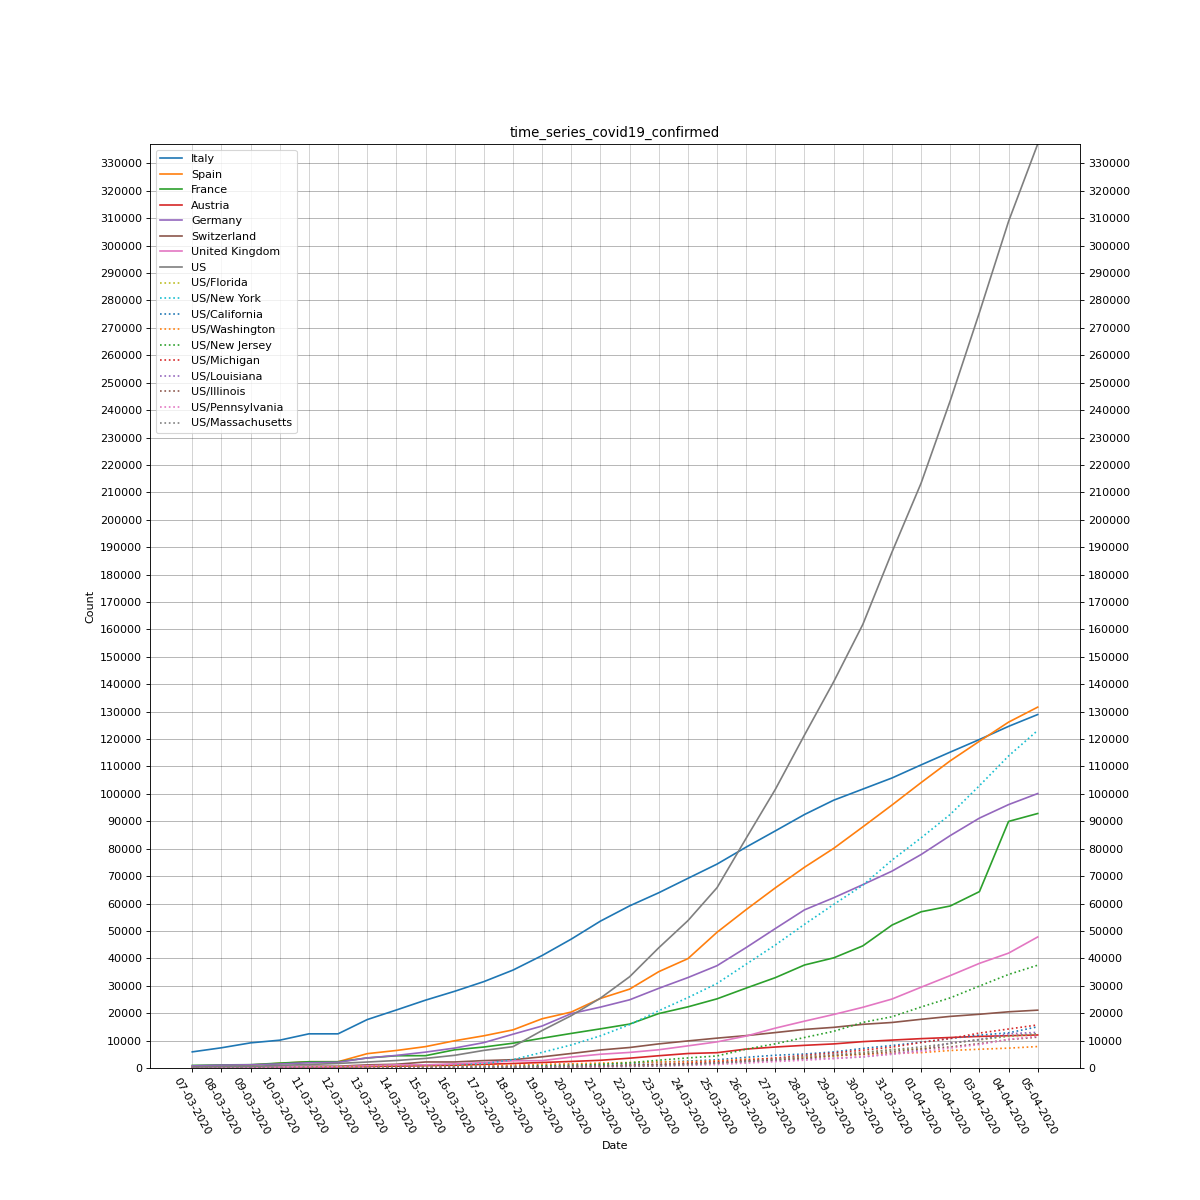

Values plotted in this chart, from the file beside it:
location, 22-01-2020, 23-01-2020, 24-01-2020, 25-01-2020, 26-01-2020, 27-01-2020, 28-01-2020, 29-01-2020, 30-01-2020, 31-01-2020, 01-02-2020, 02-02-2020, 03-02-2020, 04-02-2020, 05-02-2020, 06-02-2020, 07-02-2020, 08-02-2020, 09-02-2020, 10-02-2020, 11-02-2020, 12-02-2020, 13-02-2020
Afghanistan, 0, 0, 0, 0, 0, 0, 0, 0, 0, 0, 0, 0, 0, 0, 0, 0, 0, 0, 0, 0, 0, 0, 0
Albania, 0, 0, 0, 0, 0, 0, 0, 0, 0, 0, 0, 0, 0, 0, 0, 0, 0, 0, 0, 0, 0, 0, 0
Algeria, 0, 0, 0, 0, 0, 0, 0, 0, 0, 0, 0, 0, 0, 0, 0, 0, 0, 0, 0, 0, 0, 0, 0
Andorra, 0, 0, 0, 0, 0, 0, 0, 0, 0, 0, 0, 0, 0, 0, 0, 0, 0, 0, 0, 0, 0, 0, 0
Angola, 0, 0, 0, 0, 0, 0, 0, 0, 0, 0, 0, 0, 0, 0, 0, 0, 0, 0, 0, 0, 0, 0, 0
Antigua and Barbuda, 0, 0, 0, 0, 0, 0, 0, 0, 0, 0, 0, 0, 0, 0, 0, 0, 0, 0, 0, 0, 0, 0, 0
Argentina, 0, 0, 0, 0, 0, 0, 0, 0, 0, 0, 0, 0, 0, 0, 0, 0, 0, 0, 0, 0, 0, 0, 0
Armenia, 0, 0, 0, 0, 0, 0, 0, 0, 0, 0, 0, 0, 0, 0, 0, 0, 0, 0, 0, 0, 0, 0, 0
Australia/Australian Capital Territory, 0, 0, 0, 0, 0, 0, 0, 0, 0, 0, 0, 0, 0, 0, 0, 0, 0, 0, 0, 0, 0, 0, 0
Australia/New South Wales, 0, 0, 0, 0, 3, 4, 4, 4, 4, 4, 4, 4, 4, 4, 4, 4, 4, 4, 4, 4, 4, 4, 4
Australia/Northern Territory, 0, 0, 0, 0, 0, 0, 0, 0, 0, 0, 0, 0, 0, 0, 0, 0, 0, 0, 0, 0, 0, 0, 0
Australia/Queensland, 0, 0, 0, 0, 0, 0, 0, 1, 3, 2, 3, 2, 2, 3, 3, 4, 5, 5, 5, 5, 5, 5, 5
Australia/South Australia, 0, 0, 0, 0, 0, 0, 0, 0, 0, 0, 1, 2, 2, 2, 2, 2, 2, 2, 2, 2, 2, 2, 2
Australia/Tasmania, 0, 0, 0, 0, 0, 0, 0, 0, 0, 0, 0, 0, 0, 0, 0, 0, 0, 0, 0, 0, 0, 0, 0
Australia/Victoria, 0, 0, 0, 0, 1, 1, 1, 1, 2, 3, 4, 4, 4, 4, 4, 4, 4, 4, 4, 4, 4, 4, 4
Australia/Western Australia, 0, 0, 0, 0, 0, 0, 0, 0, 0, 0, 0, 0, 0, 0, 0, 0, 0, 0, 0, 0, 0, 0, 0
Austria, 0, 0, 0, 0, 0, 0, 0, 0, 0, 0, 0, 0, 0, 0, 0, 0, 0, 0, 0, 0, 0, 0, 0
Azerbaijan, 0, 0, 0, 0, 0, 0, 0, 0, 0, 0, 0, 0, 0, 0, 0, 0, 0, 0, 0, 0, 0, 0, 0
Bahamas, 0, 0, 0, 0, 0, 0, 0, 0, 0, 0, 0, 0, 0, 0, 0, 0, 0, 0, 0, 0, 0, 0, 0
Bahrain, 0, 0, 0, 0, 0, 0, 0, 0, 0, 0, 0, 0, 0, 0, 0, 0, 0, 0, 0, 0, 0, 0, 0
Bangladesh, 0, 0, 0, 0, 0, 0, 0, 0, 0, 0, 0, 0, 0, 0, 0, 0, 0, 0, 0, 0, 0, 0, 0
Barbados, 0, 0, 0, 0, 0, 0, 0, 0, 0, 0, 0, 0, 0, 0, 0, 0, 0, 0, 0, 0, 0, 0, 0
Belarus, 0, 0, 0, 0, 0, 0, 0, 0, 0, 0, 0, 0, 0, 0, 0, 0, 0, 0, 0, 0, 0, 0, 0
Belgium, 0, 0, 0, 0, 0, 0, 0, 0, 0, 0, 0, 0, 0, 1, 1, 1, 1, 1, 1, 1, 1, 1, 1
Belize, 0, 0, 0, 0, 0, 0, 0, 0, 0, 0, 0, 0, 0, 0, 0, 0, 0, 0, 0, 0, 0, 0, 0
Benin, 0, 0, 0, 0, 0, 0, 0, 0, 0, 0, 0, 0, 0, 0, 0, 0, 0, 0, 0, 0, 0, 0, 0
Bhutan, 0, 0, 0, 0, 0, 0, 0, 0, 0, 0, 0, 0, 0, 0, 0, 0, 0, 0, 0, 0, 0, 0, 0
Bolivia, 0, 0, 0, 0, 0, 0, 0, 0, 0, 0, 0, 0, 0, 0, 0, 0, 0, 0, 0, 0, 0, 0, 0
Bosnia and Herzegovina, 0, 0, 0, 0, 0, 0, 0, 0, 0, 0, 0, 0, 0, 0, 0, 0, 0, 0, 0, 0, 0, 0, 0
Botswana, 0, 0, 0, 0, 0, 0, 0, 0, 0, 0, 0, 0, 0, 0, 0, 0, 0, 0, 0, 0, 0, 0, 0
Brazil, 0, 0, 0, 0, 0, 0, 0, 0, 0, 0, 0, 0, 0, 0, 0, 0, 0, 0, 0, 0, 0, 0, 0
Brunei, 0, 0, 0, 0, 0, 0, 0, 0, 0, 0, 0, 0, 0, 0, 0, 0, 0, 0, 0, 0, 0, 0, 0
Bulgaria, 0, 0, 0, 0, 0, 0, 0, 0, 0, 0, 0, 0, 0, 0, 0, 0, 0, 0, 0, 0, 0, 0, 0
Burkina Faso, 0, 0, 0, 0, 0, 0, 0, 0, 0, 0, 0, 0, 0, 0, 0, 0, 0, 0, 0, 0, 0, 0, 0
Burma, 0, 0, 0, 0, 0, 0, 0, 0, 0, 0, 0, 0, 0, 0, 0, 0, 0, 0, 0, 0, 0, 0, 0
Burundi, 0, 0, 0, 0, 0, 0, 0, 0, 0, 0, 0, 0, 0, 0, 0, 0, 0, 0, 0, 0, 0, 0, 0
Cabo Verde, 0, 0, 0, 0, 0, 0, 0, 0, 0, 0, 0, 0, 0, 0, 0, 0, 0, 0, 0, 0, 0, 0, 0
Cambodia, 0, 0, 0, 0, 0, 1, 1, 1, 1, 1, 1, 1, 1, 1, 1, 1, 1, 1, 1, 1, 1, 1, 1
Cameroon, 0, 0, 0, 0, 0, 0, 0, 0, 0, 0, 0, 0, 0, 0, 0, 0, 0, 0, 0, 0, 0, 0, 0
Canada/Alberta, 0, 0, 0, 0, 0, 0, 0, 0, 0, 0, 0, 0, 0, 0, 0, 0, 0, 0, 0, 0, 0, 0, 0
Canada/British Columbia, 0, 0, 0, 0, 0, 0, 1, 1, 1, 1, 1, 1, 1, 1, 2, 2, 4, 4, 4, 4, 4, 4, 4
Canada/Diamond Princess, 0, 0, 0, 0, 0, 0, 0, 0, 0, 0, 0, 0, 0, 0, 0, 0, 0, 0, 0, 0, 0, 0, 0
Canada/Grand Princess, 0, 0, 0, 0, 0, 0, 0, 0, 0, 0, 0, 0, 0, 0, 0, 0, 0, 0, 0, 0, 0, 0, 0
Canada/Manitoba, 0, 0, 0, 0, 0, 0, 0, 0, 0, 0, 0, 0, 0, 0, 0, 0, 0, 0, 0, 0, 0, 0, 0
Canada/New Brunswick, 0, 0, 0, 0, 0, 0, 0, 0, 0, 0, 0, 0, 0, 0, 0, 0, 0, 0, 0, 0, 0, 0, 0
Canada/Newfoundland and Labrador, 0, 0, 0, 0, 0, 0, 0, 0, 0, 0, 0, 0, 0, 0, 0, 0, 0, 0, 0, 0, 0, 0, 0
Canada/Northwest Territories, 0, 0, 0, 0, 0, 0, 0, 0, 0, 0, 0, 0, 0, 0, 0, 0, 0, 0, 0, 0, 0, 0, 0
Canada/Nova Scotia, 0, 0, 0, 0, 0, 0, 0, 0, 0, 0, 0, 0, 0, 0, 0, 0, 0, 0, 0, 0, 0, 0, 0
Canada/Ontario, 0, 0, 0, 0, 1, 1, 1, 1, 1, 3, 3, 3, 3, 3, 3, 3, 3, 3, 3, 3, 3, 3, 3
Canada/Prince Edward Island, 0, 0, 0, 0, 0, 0, 0, 0, 0, 0, 0, 0, 0, 0, 0, 0, 0, 0, 0, 0, 0, 0, 0
Canada/Quebec, 0, 0, 0, 0, 0, 0, 0, 0, 0, 0, 0, 0, 0, 0, 0, 0, 0, 0, 0, 0, 0, 0, 0
Canada/Recovered, 0, 0, 0, 0, 0, 0, 0, 0, 0, 0, 0, 0, 0, 0, 0, 0, 0, 0, 0, 0, 0, 0, 0
Canada/Saskatchewan, 0, 0, 0, 0, 0, 0, 0, 0, 0, 0, 0, 0, 0, 0, 0, 0, 0, 0, 0, 0, 0, 0, 0
Canada/Yukon, 0, 0, 0, 0, 0, 0, 0, 0, 0, 0, 0, 0, 0, 0, 0, 0, 0, 0, 0, 0, 0, 0, 0
Central African Republic, 0, 0, 0, 0, 0, 0, 0, 0, 0, 0, 0, 0, 0, 0, 0, 0, 0, 0, 0, 0, 0, 0, 0
Chad, 0, 0, 0, 0, 0, 0, 0, 0, 0, 0, 0, 0, 0, 0, 0, 0, 0, 0, 0, 0, 0, 0, 0
Chile, 0, 0, 0, 0, 0, 0, 0, 0, 0, 0, 0, 0, 0, 0, 0, 0, 0, 0, 0, 0, 0, 0, 0
China/Anhui, 1, 9, 15, 39, 60, 70, 106, 152, 200, 237, 297, 340, 408, 480, 530, 591, 665, 733, 779, 830, 860, 889, 910
China/Beijing, 14, 22, 36, 41, 68, 80, 91, 111, 114, 139, 168, 191, 212, 228, 253, 274, 297, 315, 326, 337, 342, 352, 366
China/Chongqing, 6, 9, 27, 57, 75, 110, 132, 147, 182, 211, 247, 300, 337, 366, 389, 411, 426, 428, 468, 486, 505, 518, 529
... 260 more rows
